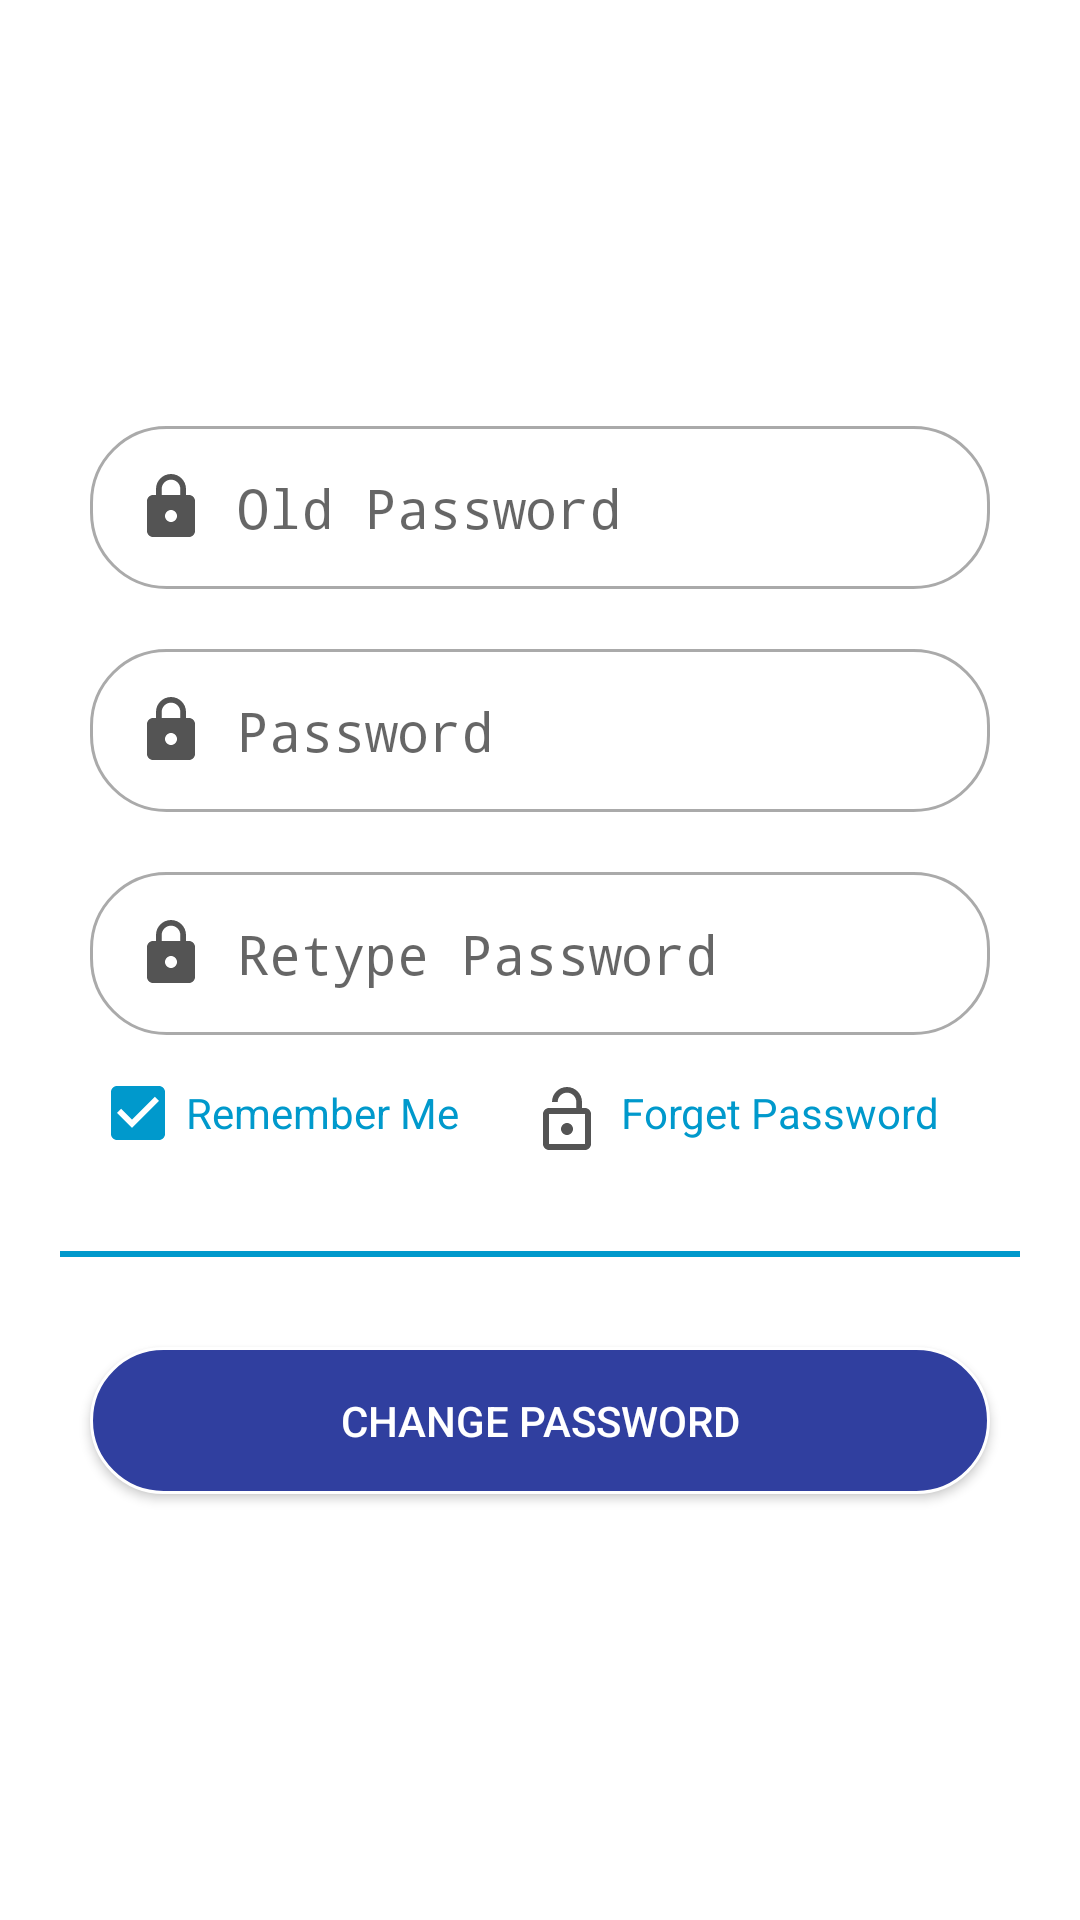

Layout XML and referenced resources for this Android screen:
<!-- AndroidManifest.xml: application theme AppTheme -->
<!-- res/layout/fragment_changepassword.xml -->
<?xml version="1.0" encoding="utf-8"?>
<androidx.appcompat.widget.LinearLayoutCompat
    xmlns:android="http://schemas.android.com/apk/res/android"
    android:layout_width="match_parent"
    android:layout_height="match_parent"
    android:orientation="vertical"
    android:gravity="center"
    android:padding="20dp">
    <LinearLayout
        android:id="@+id/layout_parent"
        android:layout_width="match_parent"
        android:layout_height="match_parent"
        android:gravity="center"
        android:minHeight="?attr/height"
        android:orientation="vertical">
        
        
        <EditText
            android:layout_width="match_parent"
            android:layout_height="wrap_content"
            android:id="@+id/edit_oldpassword"
            android:layout_margin="@dimen/settings_padding"
            android:padding="15dp"
            android:background="@drawable/shape_round_edit"
            android:drawableLeft="@drawable/ic_lock_black_24dp"
            android:drawablePadding="@dimen/settings_padding"
            android:hint="Old Password"
            android:inputType="textPassword"
            />
        
        <EditText
            android:layout_width="match_parent"
            android:layout_height="wrap_content"
            android:id="@+id/edit_password"
            android:layout_margin="@dimen/settings_padding"
            android:padding="15dp"
            android:background="@drawable/shape_round_edit"
            android:drawableLeft="@drawable/ic_lock_black_24dp"
            android:drawablePadding="@dimen/settings_padding"
            android:hint="Password"
            android:inputType="textPassword"
            />
        
        <EditText
            android:layout_width="match_parent"
            android:layout_height="wrap_content"
            android:layout_margin="@dimen/settings_padding"
            android:id="@+id/edit_repassword"
            android:padding="15dp"
            android:background="@drawable/shape_round_edit"
            android:drawableLeft="@drawable/ic_lock_black_24dp"
            android:drawablePadding="@dimen/settings_padding"
            android:hint="Retype Password"
            android:inputType="textPassword"
            />

        <LinearLayout
            android:layout_width="match_parent"
            android:layout_height="wrap_content"
            android:orientation="horizontal">
            
            <CheckBox
                android:layout_width="wrap_content"
                android:layout_height="wrap_content"
                android:id="@+id/chk_remember_me"
                android:text="Remember Me"
                android:layout_marginRight="@dimen/settings_padding"
                android:layout_marginLeft="@dimen/settings_padding"
                android:layout_marginBottom="@dimen/settings_padding"
                android:layout_marginTop="0dp"
                android:textColor="@color/setting_border_color"
                android:buttonTint="@color/setting_border_color"
                android:checked="true"/>
            
            <TextView
                android:layout_width="match_parent"
                android:layout_height="wrap_content"
                android:id="@+id/tv_forgotpassword"
                android:text="Forget Password"
                android:layout_marginRight="@dimen/settings_padding"
                android:layout_marginLeft="@dimen/settings_padding"
                android:layout_marginBottom="@dimen/settings_padding"
                android:layout_marginTop="0dp"
                android:textColor="@color/setting_border_color"
                android:drawableLeft="@drawable/ic_lock_open_black_24dp"
                android:drawablePadding="6dp"
                android:padding="4dp"/>
        </LinearLayout>

        <View
            android:layout_width="fill_parent"
            android:layout_height="2dp"
            android:layout_alignParentRight="true"
            android:layout_marginTop="20dp"
            android:layout_marginBottom="20dp"
            android:background="@color/setting_divider_color" />
        
        <Button
            android:layout_width="match_parent"
            android:layout_height="wrap_content"
            android:id="@+id/btn_changepassword"
            android:text="@string/change_password"
            android:shadowColor="@android:color/transparent"
            android:padding="15dp"
            android:layout_marginTop="@dimen/settings_padding"
            android:layout_marginRight="@dimen/settings_padding"
            android:layout_marginLeft="@dimen/settings_padding"
            android:layout_marginBottom="@dimen/settings_padding"
            android:background="@drawable/shape_round_btn"
            android:textColor="@color/colorBackground"/>
    </LinearLayout>
</androidx.appcompat.widget.LinearLayoutCompat>
<!-- resources referenced by this layout -->
<resources>
  <color name="colorBackground">#FFFFFF</color>
  <color name="setting_border_color">@android:color/holo_blue_dark</color>
  <color name="setting_divider_color">@android:color/holo_blue_dark</color>
  <dimen name="settings_padding">10dp</dimen>
  <!-- drawable ic_lock_black_24dp (drawable) -->
  <vector xmlns:android="http://schemas.android.com/apk/res/android"
          android:width="24dp"
          android:height="24dp"
          android:viewportWidth="24.0"
          android:viewportHeight="24.0"
          android:tint="#545454">
      <path
          android:fillColor="#FF000000"
          android:pathData="M18,8h-1L17,6c0,-2.76 -2.24,-5 -5,-5S7,3.24 7,6v2L6,8c-1.1,0 -2,0.9 -2,2v10c0,1.1 0.9,2 2,2h12c1.1,0 2,-0.9 2,-2L20,10c0,-1.1 -0.9,-2 -2,-2zM12,17c-1.1,0 -2,-0.9 -2,-2s0.9,-2 2,-2 2,0.9 2,2 -0.9,2 -2,2zM15.1,8L8.9,8L8.9,6c0,-1.71 1.39,-3.1 3.1,-3.1 1.71,0 3.1,1.39 3.1,3.1v2z"/>
  </vector>
  <!-- drawable ic_lock_open_black_24dp (drawable) -->
  <vector xmlns:android="http://schemas.android.com/apk/res/android"
          android:width="24dp"
          android:height="24dp"
          android:viewportWidth="24.0"
          android:viewportHeight="24.0"
          android:tint="#545454">
      <path
          android:fillColor="#FF000000"
          android:pathData="M12,17c1.1,0 2,-0.9 2,-2s-0.9,-2 -2,-2 -2,0.9 -2,2 0.9,2 2,2zM18,8h-1L17,6c0,-2.76 -2.24,-5 -5,-5S7,3.24 7,6h1.9c0,-1.71 1.39,-3.1 3.1,-3.1 1.71,0 3.1,1.39 3.1,3.1v2L6,8c-1.1,0 -2,0.9 -2,2v10c0,1.1 0.9,2 2,2h12c1.1,0 2,-0.9 2,-2L20,10c0,-1.1 -0.9,-2 -2,-2zM18,20L6,20L6,10h12v10z"/>
  </vector>
  <!-- drawable shape_round_btn (drawable) -->
  <?xml version="1.0" encoding="utf-8"?>
  <shape
      xmlns:android="http://schemas.android.com/apk/res/android"
      android:shape="rectangle">
      <solid
          android:color="@color/colorPrimaryDark">
      </solid>
      <corners
          android:radius="25dp">
      </corners>
  
      <stroke
          android:width="1dp"
          android:color="#FFF">
      </stroke>
  
      <padding
          android:top="0dp"
          android:right="10dp"
          android:left="10dp"
          android:bottom="0dp">
      </padding>
  
  </shape>
  <!-- drawable shape_round_edit (drawable) -->
  <?xml version="1.0" encoding="utf-8"?>
  <shape
      xmlns:android="http://schemas.android.com/apk/res/android"
      android:shape="rectangle">
  
      <solid
          android:color="@android:color/transparent">
      </solid>
  
      <corners
          android:radius="25dp">
      </corners>
  
      <stroke
          android:width="1dp"
          android:color="@android:color/darker_gray">
      </stroke>
  
      <padding
          android:top="0dp"
          android:bottom="0dp">
      </padding>
  
  </shape>
  <string name="change_password">Change password</string>
  <style name="AppTheme" parent="Theme.AppCompat.Light.DarkActionBar">
          
          <item name="colorPrimary">@color/colorPrimary</item>
          <item name="colorPrimaryDark">@color/colorPrimaryDark</item>
          <item name="colorAccent">@color/colorAccent</item>
  
          <item name="height">@dimen/window_height</item>
          <item name="android:windowBackground">@color/colorBackground</item>
      </style>
  <color name="colorPrimaryDark">#303F9F</color>
  <color name="colorPrimary">#3F51B5</color>
  <color name="colorAccent">#FF4081</color>
  <dimen name="window_height">300dp</dimen>
</resources>
